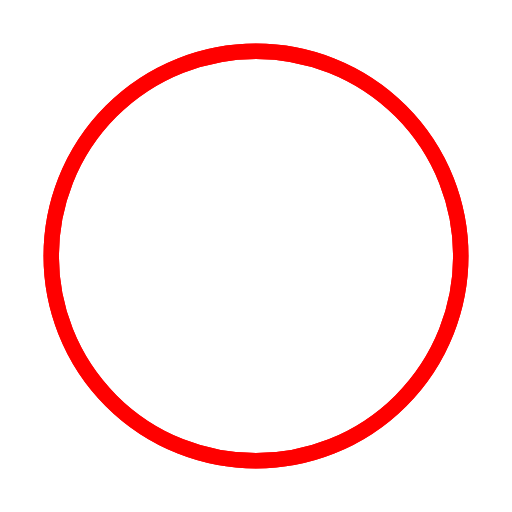
t = 0.00 s
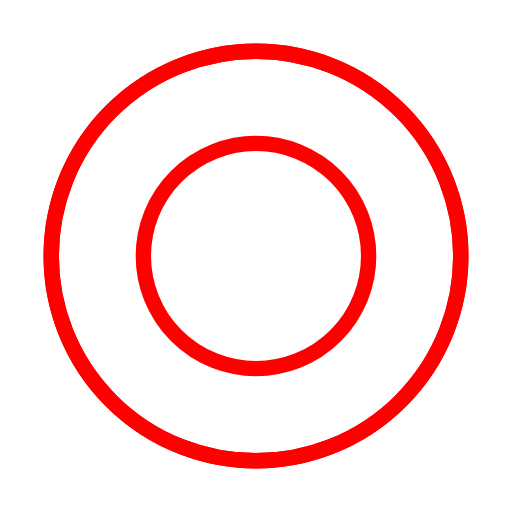
t = 0.66 s
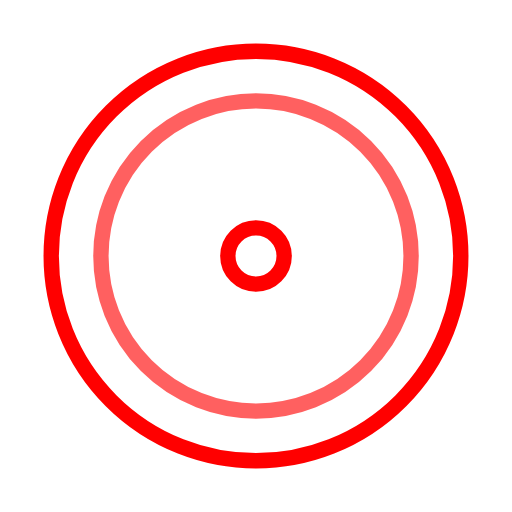
t = 1.17 s
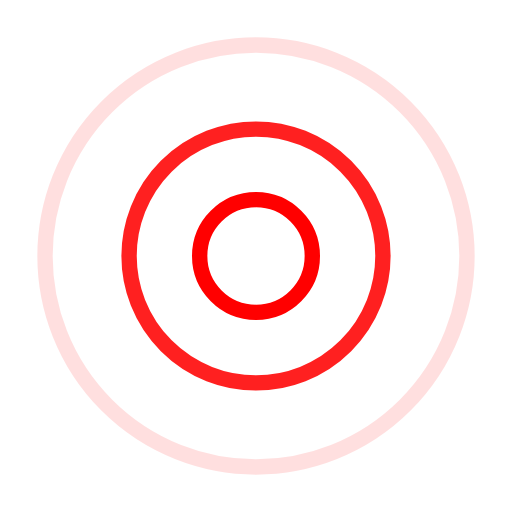
t = 1.83 s
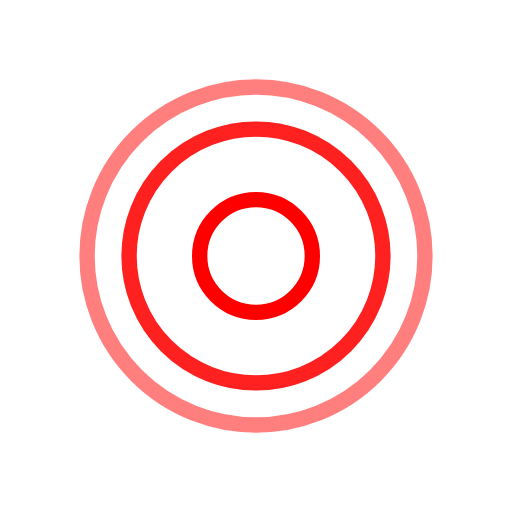
t = 2.33 s
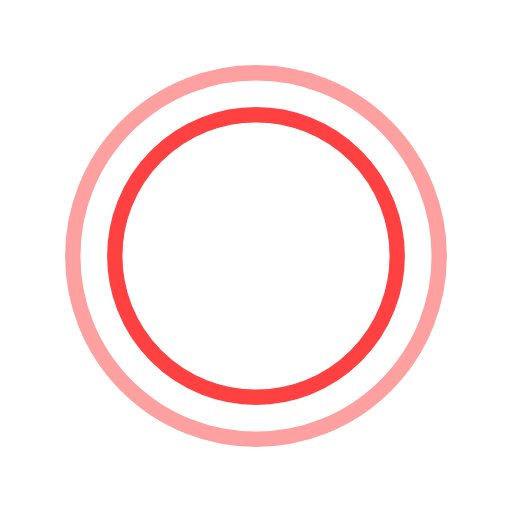
t = 3.00 s

The animated SVG that drew these frames (rendered in a browser with its animation timeline set to each time). Animation: 6 SMIL elements (animate=6); one cycle of 3.50 s, repeats indefinitely.

<?xml version="1.0" encoding="utf-8"?>
<svg width='80px' height='80px' xmlns="http://www.w3.org/2000/svg" viewBox="0 0 100 100" preserveAspectRatio="xMidYMid" class="uil-ripple">
    <rect x="0" y="0" width="100" height="100" fill="none" class="bk"></rect>
    
    <g>
        <animate attributeName="opacity" dur="2s" repeatCount="indefinite" begin="0s" keyTimes="0;0.33;1" values="1;1;0"></animate>
        <circle cx="50" cy="50" r="40" stroke="#ff0000" fill="none" stroke-width="3" stroke-linecap="round">
            <animate attributeName="r" dur="2s" repeatCount="indefinite" begin="0s" keyTimes="0;0.33;1" values="0;22;44"></animate>
        </circle>
    </g>
    
    <g>
        <animate attributeName="opacity" dur="2s" repeatCount="indefinite" begin="1s" keyTimes="0;0.33;1" values="1;1;0"></animate>
        <circle cx="50" cy="50" r="40" stroke="#ff0000" fill="none" stroke-width="3" stroke-linecap="round">
            <animate attributeName="r" dur="2s" repeatCount="indefinite" begin="1s" keyTimes="0;0.33;1" values="0;22;44"></animate>
        </circle>
    </g>
    
    <g>
        <animate attributeName="opacity" dur="2s" repeatCount="indefinite" begin="1.5s" keyTimes="0;0.33;1" values="1;1;0"></animate>
        <circle cx="50" cy="50" r="40" stroke="#ff0000" fill="none" stroke-width="3" stroke-linecap="round">
            <animate attributeName="r" dur="2s" repeatCount="indefinite" begin="1.5s" keyTimes="0;0.33;1" values="0;22;44"></animate>
        </circle>
    </g>
</svg>
